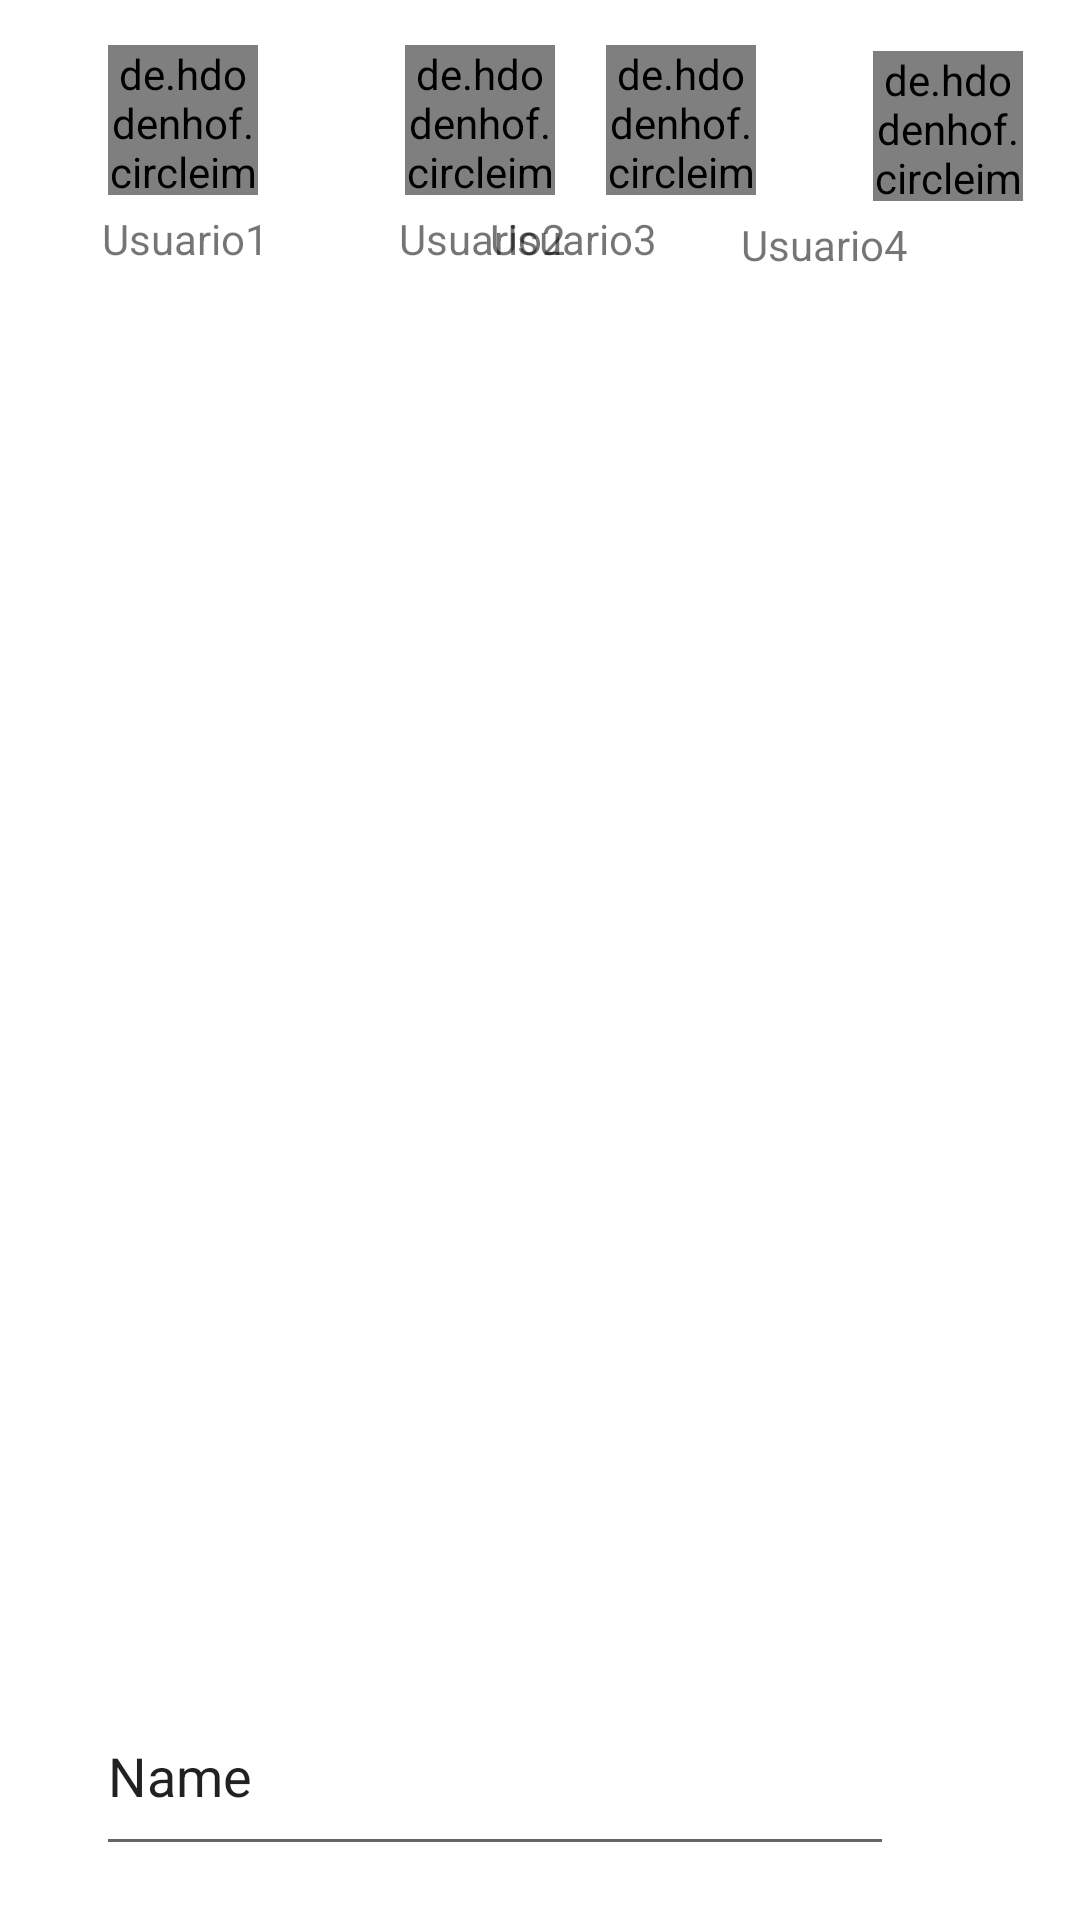

Write the Android layout XML for this screen, with the resource values it uses.
<!-- AndroidManifest.xml: application theme Theme.SplashScreenApp -->
<!-- res/layout/activity_main2.xml -->
<?xml version="1.0" encoding="utf-8"?>
<RelativeLayout xmlns:android="http://schemas.android.com/apk/res/android"
    xmlns:app="http://schemas.android.com/apk/res-auto"
    xmlns:tools="http://schemas.android.com/tools"
    android:layout_width="match_parent"
    android:layout_height="match_parent"
    tools:context=".MainActivity">


    <de.hdodenhof.circleimageview.CircleImageView
        android:id="@+id/user_active_1"
        android:layout_width="50dp"
        android:layout_height="50dp"
        android:layout_alignParentStart="true"
        android:layout_alignParentTop="true"
        android:layout_marginStart="36dp"
        android:layout_marginTop="15dp"
        android:src="@drawable/fondo55"
        app:layout_constraintStart_toStartOf="parent"
        app:layout_constraintTop_toTopOf="parent" />

    <TextView
        android:id="@+id/textView3"
        android:layout_width="wrap_content"
        android:layout_height="wrap_content"
        android:layout_below="@+id/user_active_1"
        android:layout_alignParentStart="true"
        android:layout_marginStart="34dp"
        android:layout_marginTop="5dp"
        android:text="Usuario1"
        app:layout_constraintBottom_toBottomOf="parent"
        app:layout_constraintEnd_toEndOf="parent"
        app:layout_constraintHorizontal_bias="0.07"
        app:layout_constraintStart_toStartOf="parent"
        app:layout_constraintTop_toTopOf="parent"
        app:layout_constraintVertical_bias="0.165" />

    <de.hdodenhof.circleimageview.CircleImageView
        android:id="@+id/user_active_2"
        android:layout_width="50dp"
        android:layout_height="50dp"
        android:layout_alignParentStart="true"
        android:layout_alignParentTop="true"
        android:layout_marginStart="135dp"
        android:layout_marginTop="15dp"
        android:src="@drawable/fondo55"
        app:layout_constraintStart_toStartOf="parent"
        app:layout_constraintTop_toTopOf="parent" />

    <TextView
        android:id="@+id/textView4"
        android:layout_width="56dp"
        android:layout_height="17dp"
        android:layout_below="@+id/user_active_2"
        android:layout_alignParentStart="true"
        android:layout_marginStart="133dp"
        android:layout_marginTop="5dp"
        android:text="Usuario2"
        tools:layout_editor_absoluteX="126dp"
        tools:layout_editor_absoluteY="118dp" />

    <de.hdodenhof.circleimageview.CircleImageView
        android:id="@+id/user_active_3"
        android:layout_width="50dp"
        android:layout_height="50dp"
        android:layout_alignParentTop="true"
        android:layout_alignParentEnd="true"
        android:layout_marginTop="15dp"
        android:layout_marginEnd="108dp"
        android:src="@drawable/fondo55"
        app:layout_constraintStart_toStartOf="parent"
        app:layout_constraintTop_toTopOf="parent" />

    <TextView
        android:id="@+id/textView5"
        android:layout_width="wrap_content"
        android:layout_height="wrap_content"
        android:layout_below="@+id/user_active_3"
        android:layout_alignParentEnd="true"
        android:layout_centerHorizontal="true"
        android:layout_marginTop="5dp"
        android:layout_marginEnd="141dp"
        android:text="Usuario3"
        app:layout_constraintBottom_toBottomOf="parent"
        app:layout_constraintEnd_toEndOf="parent"
        app:layout_constraintHorizontal_bias="0.614"
        app:layout_constraintStart_toStartOf="parent"
        app:layout_constraintTop_toTopOf="parent"
        app:layout_constraintVertical_bias="0.165" />

    <de.hdodenhof.circleimageview.CircleImageView
        android:id="@+id/user_active_4"
        android:layout_width="50dp"
        android:layout_height="50dp"
        android:layout_alignParentTop="true"
        android:layout_alignParentEnd="true"
        android:layout_marginTop="17dp"
        android:layout_marginEnd="19dp"
        android:src="@drawable/fondo55"
        app:layout_constraintStart_toStartOf="parent"
        app:layout_constraintTop_toTopOf="parent" />

    <TextView
        android:id="@+id/textView6"
        android:layout_width="76dp"
        android:layout_height="wrap_content"
        android:layout_below="@+id/user_active_4"
        android:layout_alignParentEnd="true"
        android:layout_marginTop="5dp"
        android:layout_marginEnd="37dp"
        android:text="Usuario4"
        app:layout_constraintBottom_toBottomOf="parent"
        app:layout_constraintEnd_toEndOf="parent"
        app:layout_constraintHorizontal_bias="0.87"
        app:layout_constraintStart_toStartOf="parent"
        app:layout_constraintTop_toTopOf="parent"
        app:layout_constraintVertical_bias="0.165" />

    <androidx.recyclerview.widget.RecyclerView
        android:id="@+id/recicladorP"
        android:layout_width="match_parent"
        android:layout_height="wrap_content"
        android:layout_above="@+id/editTextTextPersonName"
        android:layout_below="@+id/textView6"
        android:layout_marginTop="40dp"
        android:layout_marginBottom="30dp"
        android:padding="3dp" />


    <EditText
        android:id="@+id/editTextTextPersonName"
        android:layout_width="266dp"
        android:layout_height="63dp"
        android:layout_alignParentStart="true"
        android:layout_alignParentBottom="true"
        android:layout_marginStart="32dp"
        android:layout_marginBottom="18dp"
        android:ems="10"
        android:inputType="textPersonName"
        android:text="Name"
        app:layout_constraintBottom_toBottomOf="parent"
        app:layout_constraintEnd_toEndOf="parent"
        app:layout_constraintHorizontal_bias="0.238"
        app:layout_constraintStart_toStartOf="parent"
        app:layout_constraintTop_toTopOf="parent"
        app:layout_constraintVertical_bias="0.968" />

    <ImageView
        android:id="@+id/imageButton"
        android:layout_width="50dp"
        android:layout_height="50dp"
        android:layout_alignParentBottom="true"
        android:layout_marginStart="18dp"
        android:layout_marginBottom="26dp"
        android:layout_toEndOf="@+id/editTextTextPersonName"
        app:layout_constraintBottom_toBottomOf="parent"
        app:layout_constraintEnd_toEndOf="parent"
        app:layout_constraintHorizontal_bias="0.954"
        app:layout_constraintStart_toStartOf="parent"
        app:layout_constraintTop_toTopOf="parent"
        app:layout_constraintVertical_bias="0.957"
        app:srcCompat="@drawable/ic_send" />


</RelativeLayout>
<!-- resources referenced by this layout -->
<resources>
  <!-- drawable fondo55: jpg bitmap (drawable-v24, 310056 bytes) -->
  <style name="Theme.SplashScreenApp" parent="Theme.MaterialComponents.DayNight.DarkActionBar">
          
          <item name="colorPrimary">@color/purple_500</item>
          <item name="colorPrimaryVariant">@color/purple_700</item>
          <item name="colorOnPrimary">#0C0C0C</item>
          
          <item name="colorSecondary">@color/teal_200</item>
          <item name="colorSecondaryVariant">@color/teal_700</item>
          <item name="colorOnSecondary">@color/black</item>
          
          <item name="android:statusBarColor" tools:targetApi="l">?attr/colorPrimaryVariant</item>
          
      </style>
  <color name="purple_500">#80000000</color> Botones y texto
  <color name="purple_700">#000000</color> Barra navegacion
  <color name="teal_200">#FF03DAC5</color>
  <color name="teal_700">#FF018786</color>
  <color name="black">#FF000000</color> texto
</resources>
